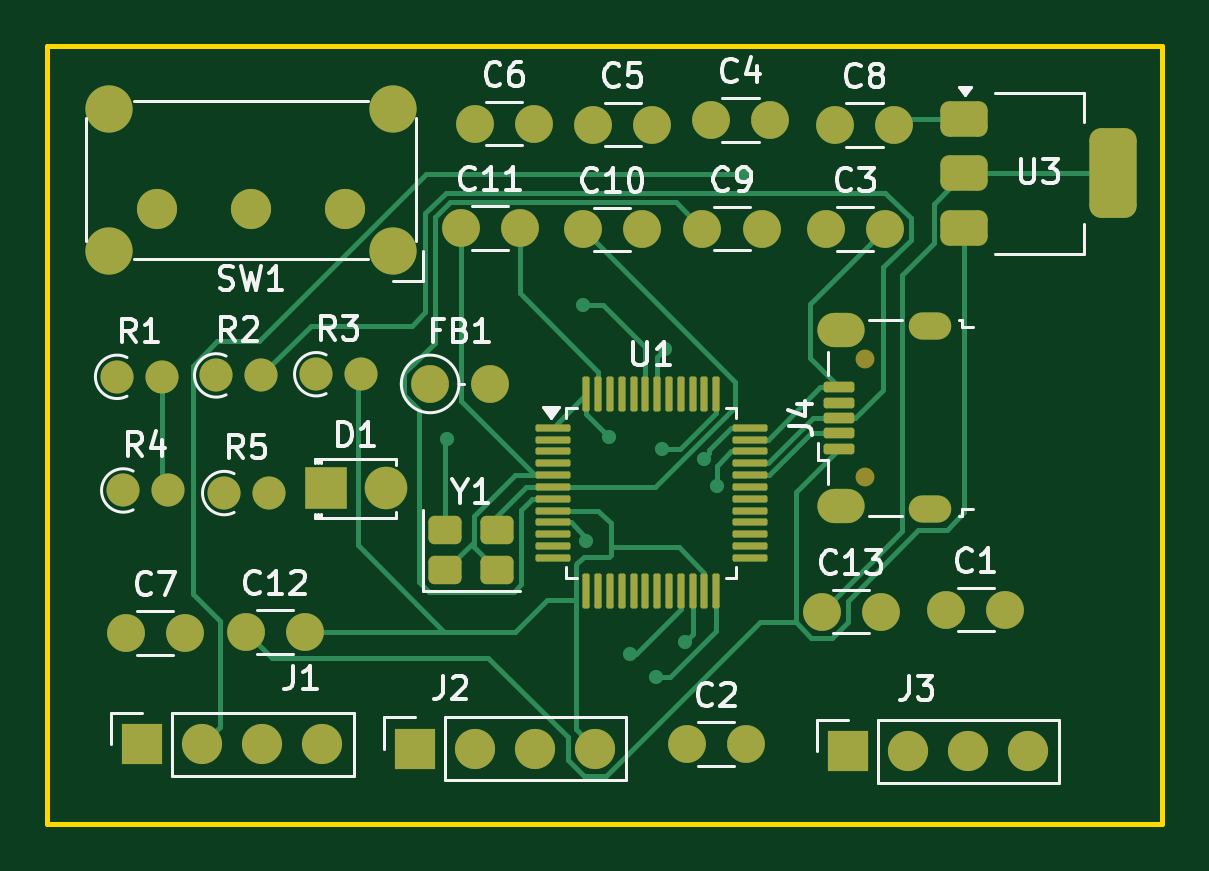
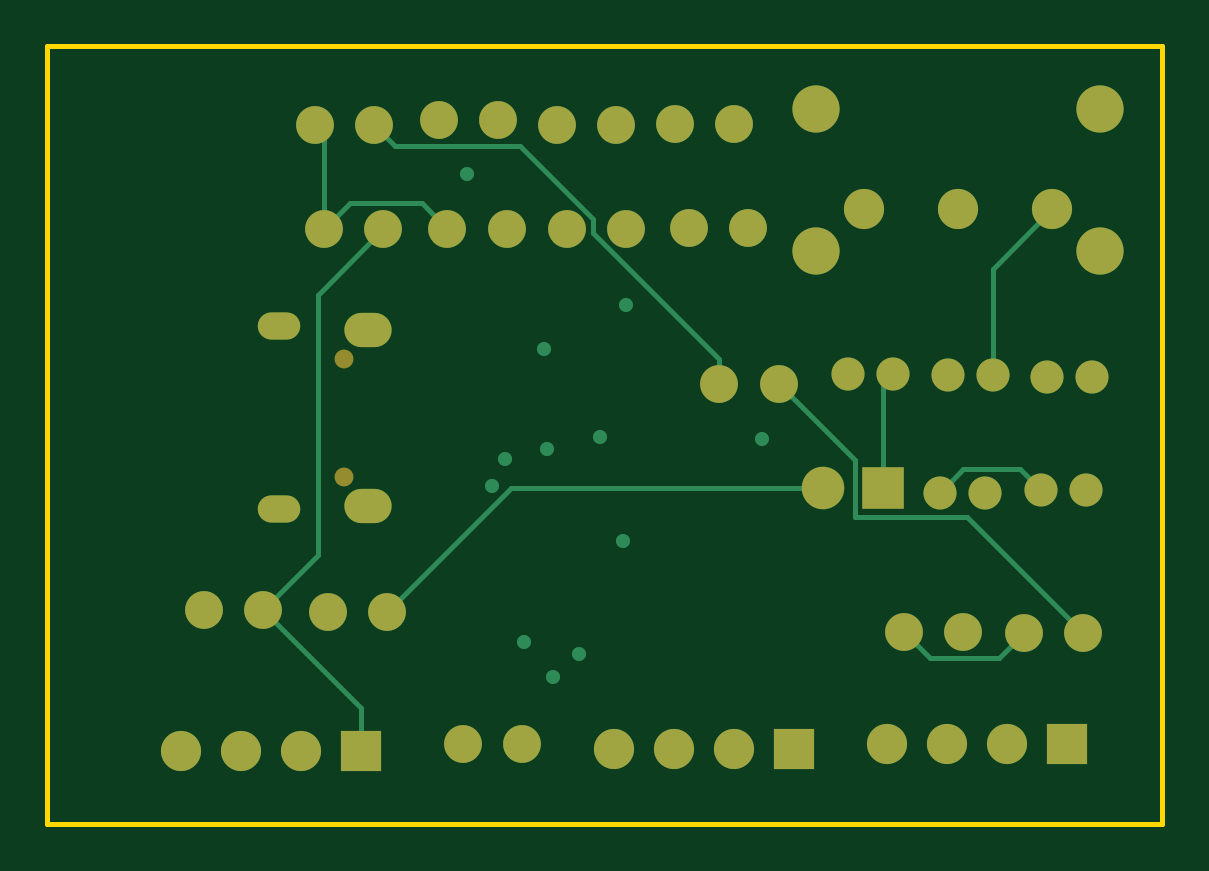
Circuit board: 11 layer files. Board 47.2 x 32.9 mm.
- bottom_copper: STM32_PCB-B_Cu.gbr (7000 bytes)
- bottom_mask: STM32_PCB-B_Mask.gbr (2875 bytes)
- paste: STM32_PCB-B_Paste.gbr (454 bytes)
- bottom_silk: STM32_PCB-B_Silkscreen.gbr (455 bytes)
- outline: STM32_PCB-Edge_Cuts.gbr (606 bytes)
- top_copper: STM32_PCB-F_Cu.gbr (18499 bytes)
- top_mask: STM32_PCB-F_Mask.gbr (5676 bytes)
- paste: STM32_PCB-F_Paste.gbr (3267 bytes)
- top_silk: STM32_PCB-F_Silkscreen.gbr (38702 bytes)
- inner_copper: STM32_PCB-In1_Cu.gbr (8261 bytes)
- inner_copper: STM32_PCB-In2_Cu.gbr (8360 bytes)

=== bottom_copper: STM32_PCB-B_Cu.gbr (7000 bytes, source omitted) ===
=== bottom_mask: STM32_PCB-B_Mask.gbr ===
%TF.GenerationSoftware,KiCad,Pcbnew,10.0.6*%
%TF.CreationDate,2026-10-14T23:53:25+05:30*%
%TF.ProjectId,STM32_PCB,53544d33-325f-4504-9342-2e6b69636164,rev?*%
%TF.SameCoordinates,Original*%
%TF.FileFunction,Soldermask,Bot*%
%TF.FilePolarity,Negative*%
%FSLAX46Y46*%
G04 Gerber Fmt 4.6, Leading zero omitted, Abs format (unit mm)*
G04 Created by KiCad (PCBNEW 10.0.6) date 2026-10-14 23:53:25*
%MOMM*%
%LPD*%
G01*
G04 APERTURE LIST*
%ADD10O,0.800000X0.800000*%
%ADD11O,1.800000X1.150000*%
%ADD12O,2.000000X1.450000*%
%ADD13C,2.000000*%
%ADD14C,1.700000*%
%ADD15C,1.600000*%
%ADD16R,1.800000X1.800000*%
%ADD17C,1.800000*%
%ADD18C,1.400000*%
%ADD19R,1.700000X1.700000*%
G04 APERTURE END LIST*
D10*
%TO.C,J4*%
X132320000Y-82660000D03*
X132320000Y-77660000D03*
D11*
X135070000Y-84035000D03*
D12*
X131270000Y-83885000D03*
X131270000Y-76435000D03*
D11*
X135070000Y-76285000D03*
%TD*%
D13*
%TO.C,SW1*%
X112307500Y-73072500D03*
X112307500Y-67072500D03*
X100307500Y-73072500D03*
X100307500Y-67072500D03*
D14*
X110307500Y-71322500D03*
X106307500Y-71322500D03*
X102307500Y-71322500D03*
%TD*%
D15*
%TO.C,C3*%
X130630000Y-72160000D03*
X133130000Y-72160000D03*
%TD*%
%TO.C,C10*%
X120350000Y-72180000D03*
X122850000Y-72180000D03*
%TD*%
%TO.C,C5*%
X120800000Y-67740000D03*
X123300000Y-67740000D03*
%TD*%
%TO.C,FB1*%
X113890000Y-78720000D03*
X116430000Y-78720000D03*
%TD*%
D16*
%TO.C,D1*%
X109477500Y-83140000D03*
D17*
X112017500Y-83140000D03*
%TD*%
D18*
%TO.C,R3*%
X109070000Y-78310000D03*
X110970000Y-78310000D03*
%TD*%
D15*
%TO.C,C12*%
X106080000Y-89220000D03*
X108580000Y-89220000D03*
%TD*%
%TO.C,C4*%
X125780000Y-67540000D03*
X128280000Y-67540000D03*
%TD*%
D18*
%TO.C,R4*%
X100900000Y-83230000D03*
X102800000Y-83230000D03*
%TD*%
%TO.C,R2*%
X104835000Y-78360000D03*
X106735000Y-78360000D03*
%TD*%
D15*
%TO.C,C13*%
X130465000Y-88360000D03*
X132965000Y-88360000D03*
%TD*%
%TO.C,C6*%
X115780000Y-67700000D03*
X118280000Y-67700000D03*
%TD*%
D18*
%TO.C,R1*%
X100640000Y-78420000D03*
X102540000Y-78420000D03*
%TD*%
D15*
%TO.C,C9*%
X125420000Y-72150000D03*
X127920000Y-72150000D03*
%TD*%
D19*
%TO.C,J1*%
X101710000Y-93980000D03*
D14*
X104250000Y-93980000D03*
X106790000Y-93980000D03*
X109330000Y-93980000D03*
%TD*%
D15*
%TO.C,C11*%
X115180000Y-72120000D03*
X117680000Y-72120000D03*
%TD*%
%TO.C,C8*%
X131030000Y-67760000D03*
X133530000Y-67760000D03*
%TD*%
%TO.C,C7*%
X101000000Y-89260000D03*
X103500000Y-89260000D03*
%TD*%
D19*
%TO.C,J3*%
X131580000Y-94270000D03*
D14*
X134120000Y-94270000D03*
X136660000Y-94270000D03*
X139200000Y-94270000D03*
%TD*%
D15*
%TO.C,C1*%
X135740000Y-88280000D03*
X138240000Y-88280000D03*
%TD*%
D18*
%TO.C,R5*%
X105175000Y-83340000D03*
X107075000Y-83340000D03*
%TD*%
D19*
%TO.C,J2*%
X113250000Y-94160000D03*
D14*
X115790000Y-94160000D03*
X118330000Y-94160000D03*
X120870000Y-94160000D03*
%TD*%
D15*
%TO.C,C2*%
X124760000Y-93960000D03*
X127260000Y-93960000D03*
%TD*%
M02*

=== paste: STM32_PCB-B_Paste.gbr ===
%TF.GenerationSoftware,KiCad,Pcbnew,10.0.6*%
%TF.CreationDate,2026-10-14T23:53:25+05:30*%
%TF.ProjectId,STM32_PCB,53544d33-325f-4504-9342-2e6b69636164,rev?*%
%TF.SameCoordinates,Original*%
%TF.FileFunction,Paste,Bot*%
%TF.FilePolarity,Positive*%
%FSLAX46Y46*%
G04 Gerber Fmt 4.6, Leading zero omitted, Abs format (unit mm)*
G04 Created by KiCad (PCBNEW 10.0.6) date 2026-10-14 23:53:25*
%MOMM*%
%LPD*%
G01*
G04 APERTURE LIST*
G04 APERTURE END LIST*
M02*

=== bottom_silk: STM32_PCB-B_Silkscreen.gbr ===
%TF.GenerationSoftware,KiCad,Pcbnew,10.0.6*%
%TF.CreationDate,2026-10-14T23:53:25+05:30*%
%TF.ProjectId,STM32_PCB,53544d33-325f-4504-9342-2e6b69636164,rev?*%
%TF.SameCoordinates,Original*%
%TF.FileFunction,Legend,Bot*%
%TF.FilePolarity,Positive*%
%FSLAX46Y46*%
G04 Gerber Fmt 4.6, Leading zero omitted, Abs format (unit mm)*
G04 Created by KiCad (PCBNEW 10.0.6) date 2026-10-14 23:53:25*
%MOMM*%
%LPD*%
G01*
G04 APERTURE LIST*
G04 APERTURE END LIST*
M02*

=== outline: STM32_PCB-Edge_Cuts.gbr ===
%TF.GenerationSoftware,KiCad,Pcbnew,10.0.6*%
%TF.CreationDate,2026-10-14T23:53:25+05:30*%
%TF.ProjectId,STM32_PCB,53544d33-325f-4504-9342-2e6b69636164,rev?*%
%TF.SameCoordinates,Original*%
%TF.FileFunction,Profile,NP*%
%FSLAX46Y46*%
G04 Gerber Fmt 4.6, Leading zero omitted, Abs format (unit mm)*
G04 Created by KiCad (PCBNEW 10.0.6) date 2026-10-14 23:53:25*
%MOMM*%
%LPD*%
G01*
G04 APERTURE LIST*
%TA.AperFunction,Profile*%
%ADD10C,0.200000*%
%TD*%
G04 APERTURE END LIST*
D10*
X97680000Y-64420000D02*
X144860000Y-64420000D01*
X144860000Y-97330000D01*
X97680000Y-97330000D01*
X97680000Y-64420000D01*
M02*

=== top_copper: STM32_PCB-F_Cu.gbr (18499 bytes, source omitted) ===
=== top_mask: STM32_PCB-F_Mask.gbr ===
%TF.GenerationSoftware,KiCad,Pcbnew,10.0.6*%
%TF.CreationDate,2026-10-14T23:53:25+05:30*%
%TF.ProjectId,STM32_PCB,53544d33-325f-4504-9342-2e6b69636164,rev?*%
%TF.SameCoordinates,Original*%
%TF.FileFunction,Soldermask,Top*%
%TF.FilePolarity,Negative*%
%FSLAX46Y46*%
G04 Gerber Fmt 4.6, Leading zero omitted, Abs format (unit mm)*
G04 Created by KiCad (PCBNEW 10.0.6) date 2026-10-14 23:53:25*
%MOMM*%
%LPD*%
G01*
G04 APERTURE LIST*
G04 Aperture macros list*
%AMRoundRect*
0 Rectangle with rounded corners*
0 $1 Rounding radius*
0 $2 $3 $4 $5 $6 $7 $8 $9 X,Y pos of 4 corners*
0 Add a 4 corners polygon primitive as box body*
4,1,4,$2,$3,$4,$5,$6,$7,$8,$9,$2,$3,0*
0 Add four circle primitives for the rounded corners*
1,1,$1+$1,$2,$3*
1,1,$1+$1,$4,$5*
1,1,$1+$1,$6,$7*
1,1,$1+$1,$8,$9*
0 Add four rect primitives between the rounded corners*
20,1,$1+$1,$2,$3,$4,$5,0*
20,1,$1+$1,$4,$5,$6,$7,0*
20,1,$1+$1,$6,$7,$8,$9,0*
20,1,$1+$1,$8,$9,$2,$3,0*%
G04 Aperture macros list end*
%ADD10O,0.800000X0.800000*%
%ADD11RoundRect,0.112500X0.537500X-0.112500X0.537500X0.112500X-0.537500X0.112500X-0.537500X-0.112500X0*%
%ADD12O,1.800000X1.150000*%
%ADD13O,2.000000X1.450000*%
%ADD14C,2.000000*%
%ADD15C,1.700000*%
%ADD16RoundRect,0.375000X-0.625000X-0.375000X0.625000X-0.375000X0.625000X0.375000X-0.625000X0.375000X0*%
%ADD17RoundRect,0.500000X-0.500000X-1.400000X0.500000X-1.400000X0.500000X1.400000X-0.500000X1.400000X0*%
%ADD18C,1.600000*%
%ADD19RoundRect,0.250000X-0.450000X-0.350000X0.450000X-0.350000X0.450000X0.350000X-0.450000X0.350000X0*%
%ADD20R,1.800000X1.800000*%
%ADD21C,1.800000*%
%ADD22C,1.400000*%
%ADD23R,1.700000X1.700000*%
%ADD24RoundRect,0.075000X-0.662500X-0.075000X0.662500X-0.075000X0.662500X0.075000X-0.662500X0.075000X0*%
%ADD25RoundRect,0.075000X-0.075000X-0.662500X0.075000X-0.662500X0.075000X0.662500X-0.075000X0.662500X0*%
G04 APERTURE END LIST*
D10*
%TO.C,J4*%
X132320000Y-82660000D03*
X132320000Y-77660000D03*
D11*
X131220000Y-81460000D03*
X131220000Y-80810000D03*
X131220000Y-80160000D03*
X131220000Y-79510000D03*
X131220000Y-78860000D03*
D12*
X135070000Y-84035000D03*
D13*
X131270000Y-83885000D03*
X131270000Y-76435000D03*
D12*
X135070000Y-76285000D03*
%TD*%
D14*
%TO.C,SW1*%
X112307500Y-73072500D03*
X112307500Y-67072500D03*
X100307500Y-73072500D03*
X100307500Y-67072500D03*
D15*
X110307500Y-71322500D03*
X106307500Y-71322500D03*
X102307500Y-71322500D03*
%TD*%
D16*
%TO.C,U3*%
X136510000Y-67500000D03*
X136510000Y-69800000D03*
D17*
X142810000Y-69800000D03*
D16*
X136510000Y-72100000D03*
%TD*%
D18*
%TO.C,C3*%
X130630000Y-72160000D03*
X133130000Y-72160000D03*
%TD*%
D19*
%TO.C,Y1*%
X114540000Y-86610000D03*
X116740000Y-86610000D03*
X116740000Y-84910000D03*
X114540000Y-84910000D03*
%TD*%
D18*
%TO.C,C10*%
X120350000Y-72180000D03*
X122850000Y-72180000D03*
%TD*%
%TO.C,C5*%
X120800000Y-67740000D03*
X123300000Y-67740000D03*
%TD*%
%TO.C,FB1*%
X113890000Y-78720000D03*
X116430000Y-78720000D03*
%TD*%
D20*
%TO.C,D1*%
X109477500Y-83140000D03*
D21*
X112017500Y-83140000D03*
%TD*%
D22*
%TO.C,R3*%
X109070000Y-78310000D03*
X110970000Y-78310000D03*
%TD*%
D18*
%TO.C,C12*%
X106080000Y-89220000D03*
X108580000Y-89220000D03*
%TD*%
%TO.C,C4*%
X125780000Y-67540000D03*
X128280000Y-67540000D03*
%TD*%
D22*
%TO.C,R4*%
X100900000Y-83230000D03*
X102800000Y-83230000D03*
%TD*%
%TO.C,R2*%
X104835000Y-78360000D03*
X106735000Y-78360000D03*
%TD*%
D18*
%TO.C,C13*%
X130465000Y-88360000D03*
X132965000Y-88360000D03*
%TD*%
%TO.C,C6*%
X115780000Y-67700000D03*
X118280000Y-67700000D03*
%TD*%
D22*
%TO.C,R1*%
X100640000Y-78420000D03*
X102540000Y-78420000D03*
%TD*%
D18*
%TO.C,C9*%
X125420000Y-72150000D03*
X127920000Y-72150000D03*
%TD*%
D23*
%TO.C,J1*%
X101710000Y-93980000D03*
D15*
X104250000Y-93980000D03*
X106790000Y-93980000D03*
X109330000Y-93980000D03*
%TD*%
D18*
%TO.C,C11*%
X115180000Y-72120000D03*
X117680000Y-72120000D03*
%TD*%
%TO.C,C8*%
X131030000Y-67760000D03*
X133530000Y-67760000D03*
%TD*%
%TO.C,C7*%
X101000000Y-89260000D03*
X103500000Y-89260000D03*
%TD*%
D23*
%TO.C,J3*%
X131580000Y-94270000D03*
D15*
X134120000Y-94270000D03*
X136660000Y-94270000D03*
X139200000Y-94270000D03*
%TD*%
D18*
%TO.C,C1*%
X135740000Y-88280000D03*
X138240000Y-88280000D03*
%TD*%
D24*
%TO.C,U1*%
X119087500Y-80580000D03*
X119087500Y-81080000D03*
X119087500Y-81580000D03*
X119087500Y-82080000D03*
X119087500Y-82580000D03*
X119087500Y-83080000D03*
X119087500Y-83580000D03*
X119087500Y-84080000D03*
X119087500Y-84580000D03*
X119087500Y-85080000D03*
X119087500Y-85580000D03*
X119087500Y-86080000D03*
D25*
X120500000Y-87492500D03*
X121000000Y-87492500D03*
X121500000Y-87492500D03*
X122000000Y-87492500D03*
X122500000Y-87492500D03*
X123000000Y-87492500D03*
X123500000Y-87492500D03*
X124000000Y-87492500D03*
X124500000Y-87492500D03*
X125000000Y-87492500D03*
X125500000Y-87492500D03*
X126000000Y-87492500D03*
D24*
X127412500Y-86080000D03*
X127412500Y-85580000D03*
X127412500Y-85080000D03*
X127412500Y-84580000D03*
X127412500Y-84080000D03*
X127412500Y-83580000D03*
X127412500Y-83080000D03*
X127412500Y-82580000D03*
X127412500Y-82080000D03*
X127412500Y-81580000D03*
X127412500Y-81080000D03*
X127412500Y-80580000D03*
D25*
X126000000Y-79167500D03*
X125500000Y-79167500D03*
X125000000Y-79167500D03*
X124500000Y-79167500D03*
X124000000Y-79167500D03*
X123500000Y-79167500D03*
X123000000Y-79167500D03*
X122500000Y-79167500D03*
X122000000Y-79167500D03*
X121500000Y-79167500D03*
X121000000Y-79167500D03*
X120500000Y-79167500D03*
%TD*%
D22*
%TO.C,R5*%
X105175000Y-83340000D03*
X107075000Y-83340000D03*
%TD*%
D23*
%TO.C,J2*%
X113250000Y-94160000D03*
D15*
X115790000Y-94160000D03*
X118330000Y-94160000D03*
X120870000Y-94160000D03*
%TD*%
D18*
%TO.C,C2*%
X124760000Y-93960000D03*
X127260000Y-93960000D03*
%TD*%
M02*

=== paste: STM32_PCB-F_Paste.gbr (3267 bytes, source withheld) ===
=== top_silk: STM32_PCB-F_Silkscreen.gbr (38702 bytes, source omitted) ===
=== inner_copper: STM32_PCB-In1_Cu.gbr (8261 bytes, source omitted) ===
=== inner_copper: STM32_PCB-In2_Cu.gbr (8360 bytes, source omitted) ===
